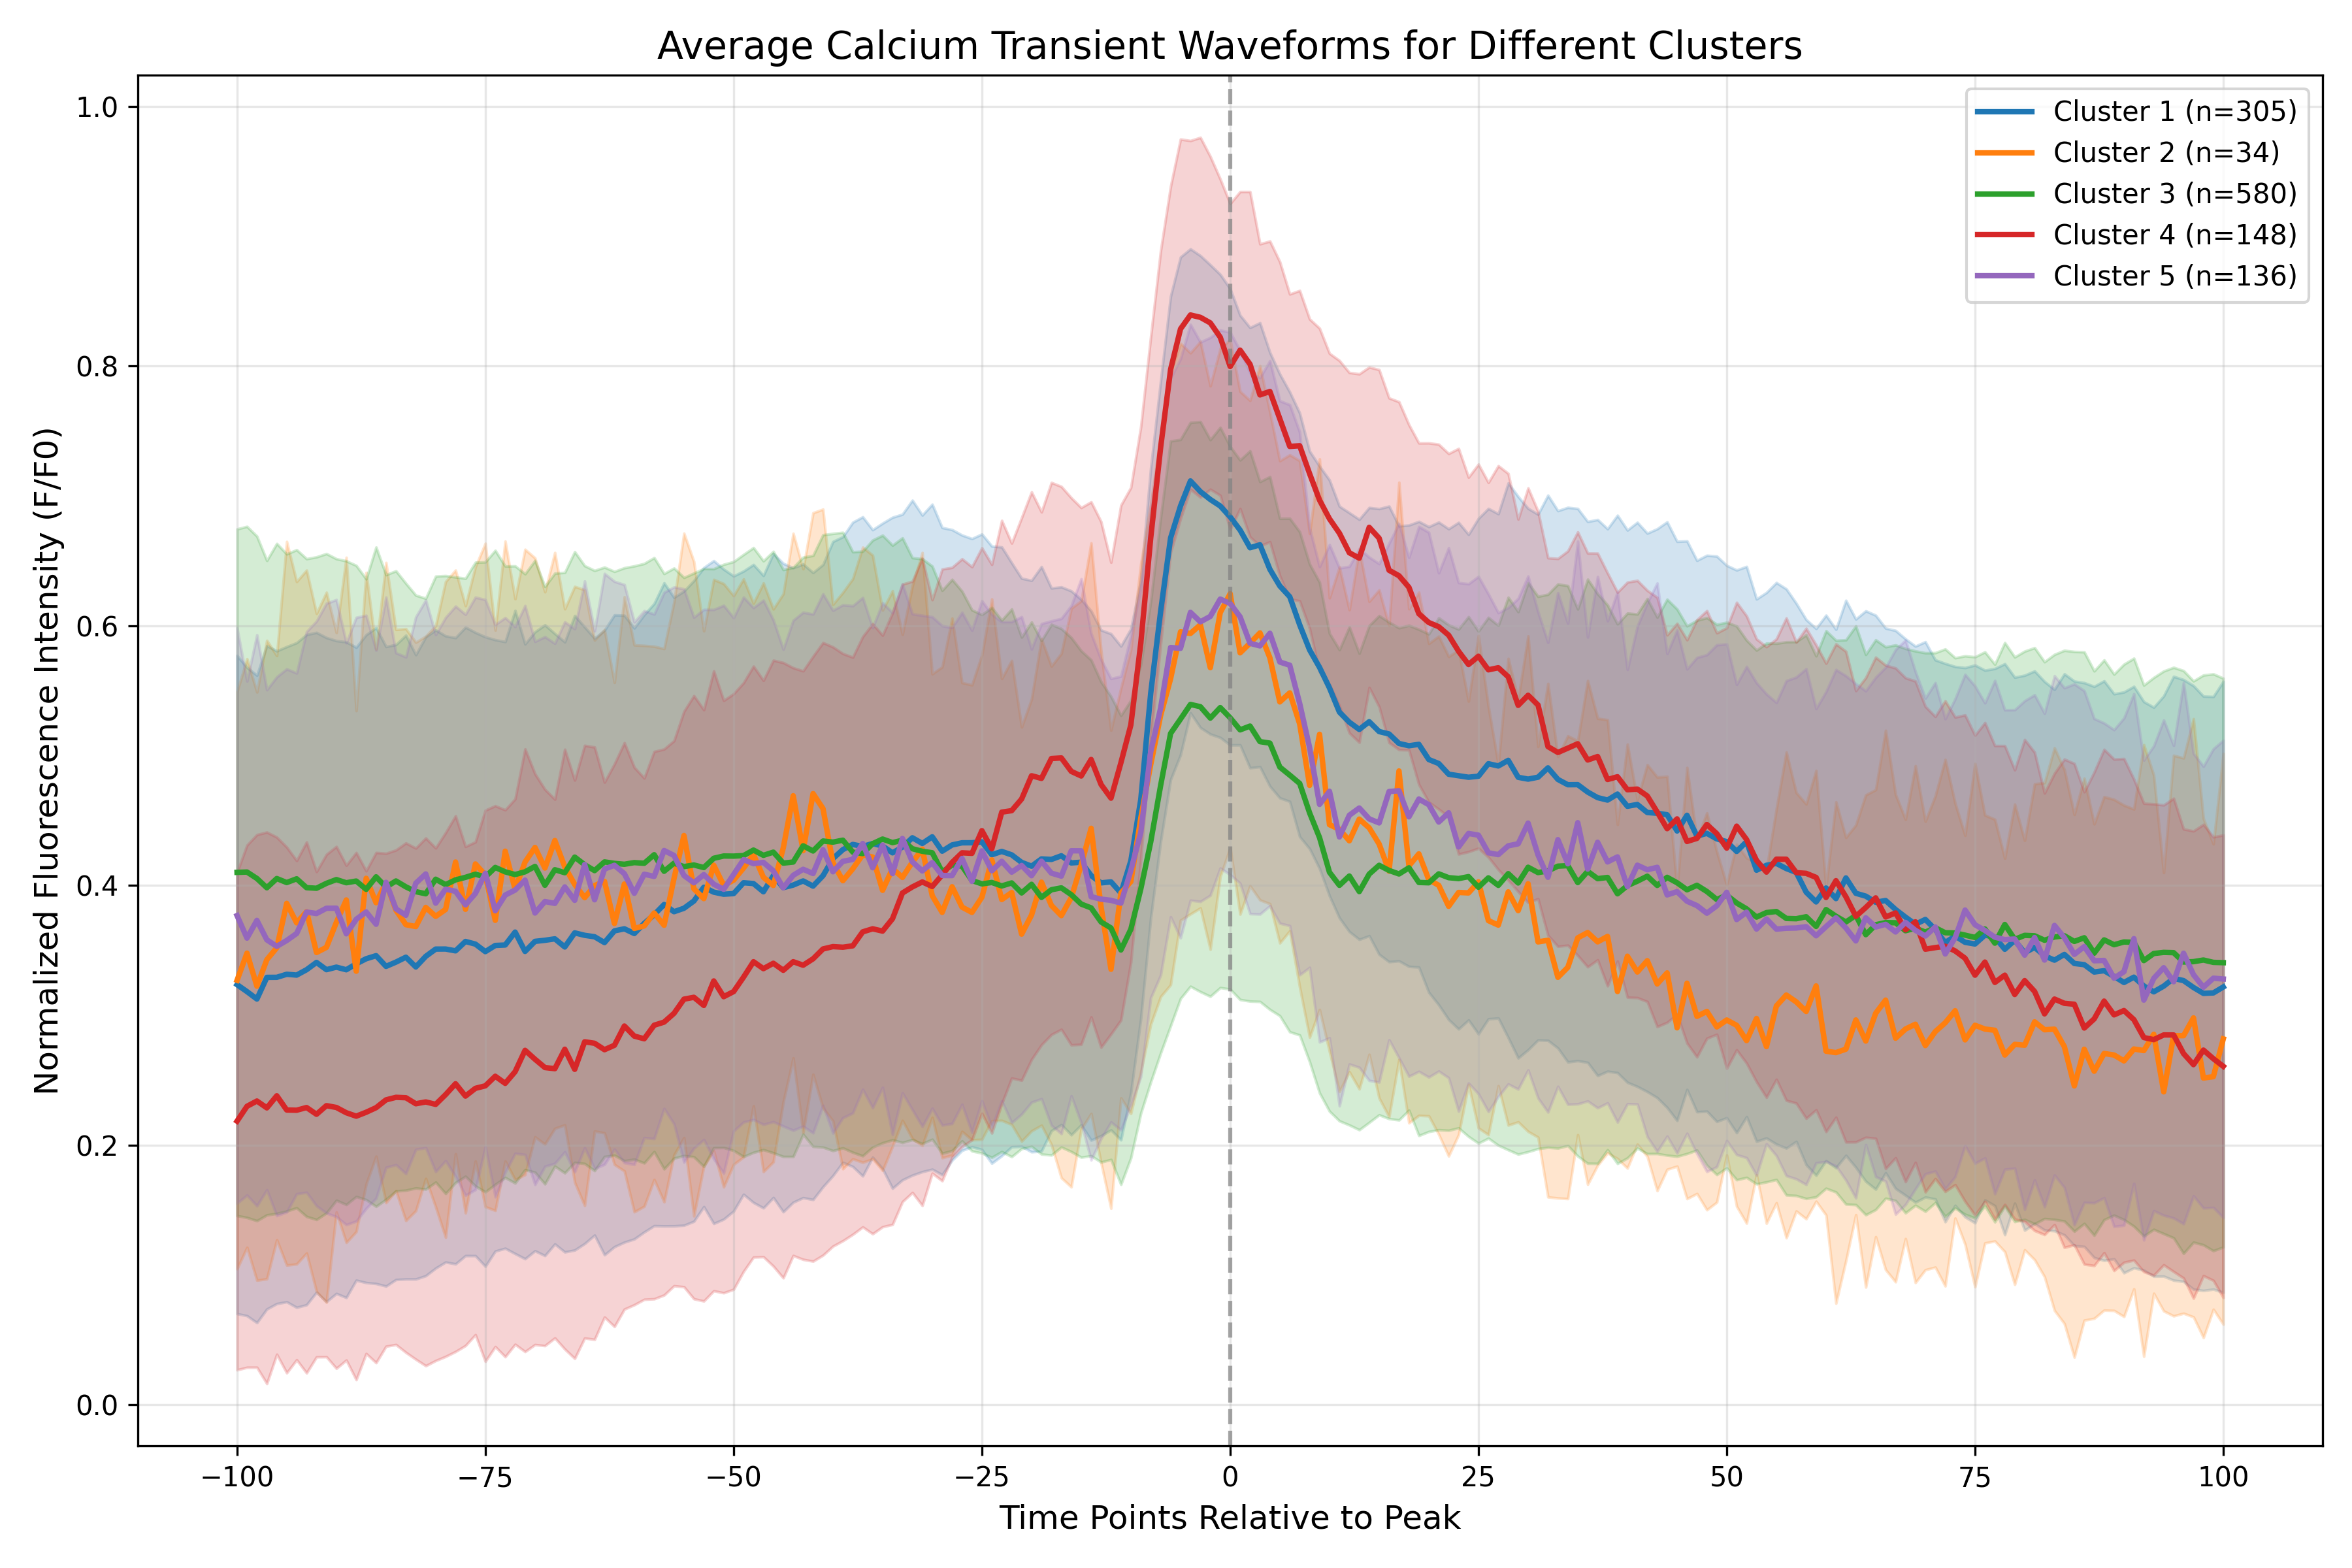

The data file committed next to this chart (first rows):
cluster, time_point, mean_intensity, std_intensity, n_samples
Cluster_1, -100, 0.3236, 0.2535, 305
Cluster_1, -99, 0.3182, 0.2497, 305
Cluster_1, -98, 0.3125, 0.2493, 305
Cluster_1, -97, 0.3292, 0.2555, 305
Cluster_1, -96, 0.3292, 0.2514, 305
Cluster_1, -95, 0.3316, 0.2523, 305
Cluster_1, -94, 0.3309, 0.256, 305
Cluster_1, -93, 0.3351, 0.2581, 305
Cluster_1, -92, 0.3407, 0.2541, 305
Cluster_1, -91, 0.3351, 0.2557, 305
Cluster_1, -90, 0.3371, 0.2514, 305
Cluster_1, -89, 0.335, 0.2525, 305
Cluster_1, -88, 0.3396, 0.2437, 305
Cluster_1, -87, 0.3435, 0.2495, 305
Cluster_1, -86, 0.3459, 0.2526, 305
Cluster_1, -85, 0.3376, 0.2463, 305
Cluster_1, -84, 0.3409, 0.2446, 305
Cluster_1, -83, 0.3447, 0.2479, 305
Cluster_1, -82, 0.3372, 0.2404, 305
Cluster_1, -81, 0.3454, 0.2461, 305
Cluster_1, -80, 0.351, 0.2458, 305
Cluster_1, -79, 0.351, 0.2412, 305
Cluster_1, -78, 0.3496, 0.2412, 305
Cluster_1, -77, 0.3568, 0.2421, 305
Cluster_1, -76, 0.3548, 0.2401, 305
Cluster_1, -75, 0.349, 0.2424, 305
Cluster_1, -74, 0.3538, 0.2355, 305
Cluster_1, -73, 0.3541, 0.2336, 305
Cluster_1, -72, 0.3641, 0.2477, 305
Cluster_1, -71, 0.3492, 0.2368, 305
Cluster_1, -70, 0.3569, 0.2384, 305
Cluster_1, -69, 0.3577, 0.2429, 305
Cluster_1, -68, 0.3589, 0.2351, 305
Cluster_1, -67, 0.3526, 0.2349, 305
Cluster_1, -66, 0.3635, 0.2444, 305
Cluster_1, -65, 0.3616, 0.2375, 305
Cluster_1, -64, 0.3605, 0.2299, 305
Cluster_1, -63, 0.356, 0.2405, 305
Cluster_1, -62, 0.365, 0.2433, 305
Cluster_1, -61, 0.3666, 0.2414, 305
Cluster_1, -60, 0.3629, 0.2353, 305
Cluster_1, -59, 0.3708, 0.2378, 305
Cluster_1, -58, 0.3774, 0.2396, 305
Cluster_1, -57, 0.3853, 0.2477, 305
Cluster_1, -56, 0.3797, 0.2421, 305
Cluster_1, -55, 0.3824, 0.2442, 305
Cluster_1, -54, 0.388, 0.2468, 305
Cluster_1, -53, 0.3986, 0.2461, 305
Cluster_1, -52, 0.3948, 0.2553, 305
Cluster_1, -51, 0.3932, 0.2503, 305
Cluster_1, -50, 0.3937, 0.2446, 305
Cluster_1, -49, 0.4021, 0.24, 305
Cluster_1, -48, 0.4014, 0.2457, 305
Cluster_1, -47, 0.3951, 0.2436, 305
Cluster_1, -46, 0.4076, 0.248, 305
Cluster_1, -45, 0.3983, 0.2497, 305
Cluster_1, -44, 0.4003, 0.2443, 305
Cluster_1, -43, 0.4035, 0.244, 305
Cluster_1, -42, 0.3995, 0.2415, 305
Cluster_1, -41, 0.4075, 0.2396, 305
... 945 more rows
